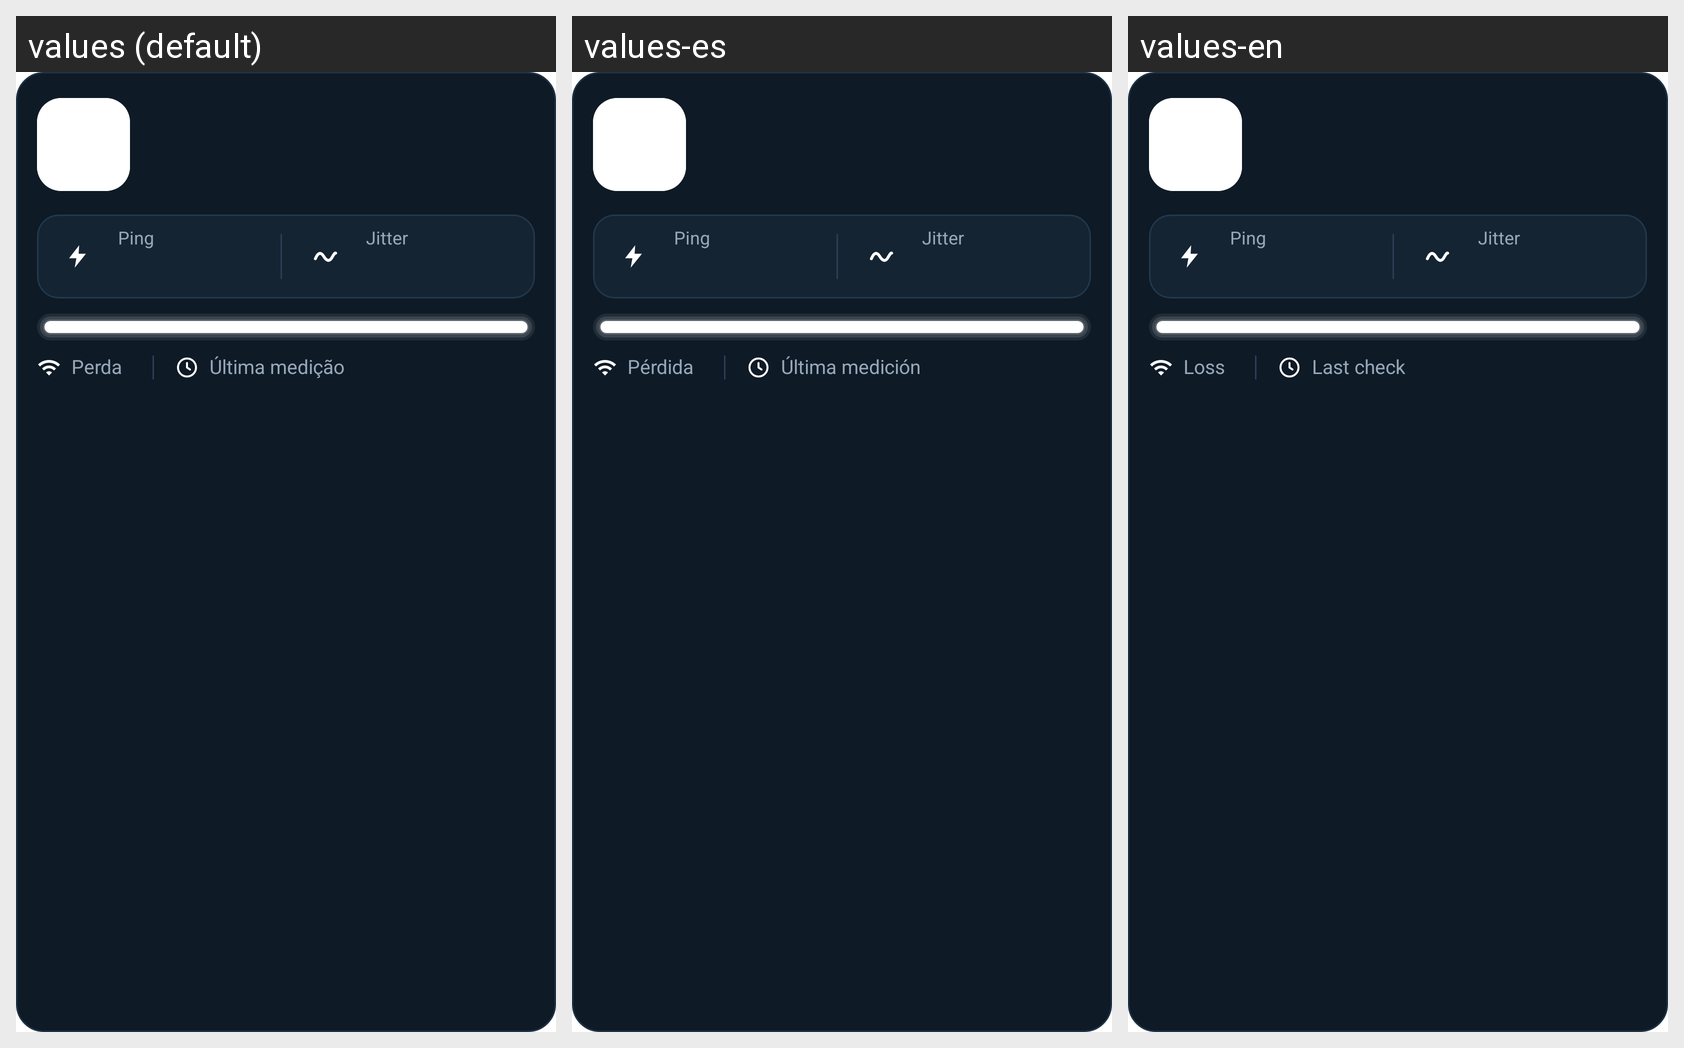

Strings drawn on this Android screen and how each of the app's shown locales translates them:
Android screen res/layout/notification_monitor_expanded.xml rendered under 3 locales, left to right: values (default), values-es, values-en. Device: Nexus 5 (rendered at 1080×1920; each locale shown at half size, 540×960, under a caption strip naming it); theme Theme.MaterialComponents.DayNight.NoActionBar.
Strings drawn on this screen, with the default value and each locale's value (text and hints the layout hard-codes, and strings that could not be matched under every locale, appear in the picture but are not listed):

card_ping
  values: Ping
  values-es: Ping
  values-en: Ping

card_jitter
  values: Jitter
  values-es: Jitter
  values-en: Jitter

card_loss
  values: Perda
  values-es: Pérdida
  values-en: Loss

card_last_check
  values: Última medição
  values-es: Última medición
  values-en: Last check
